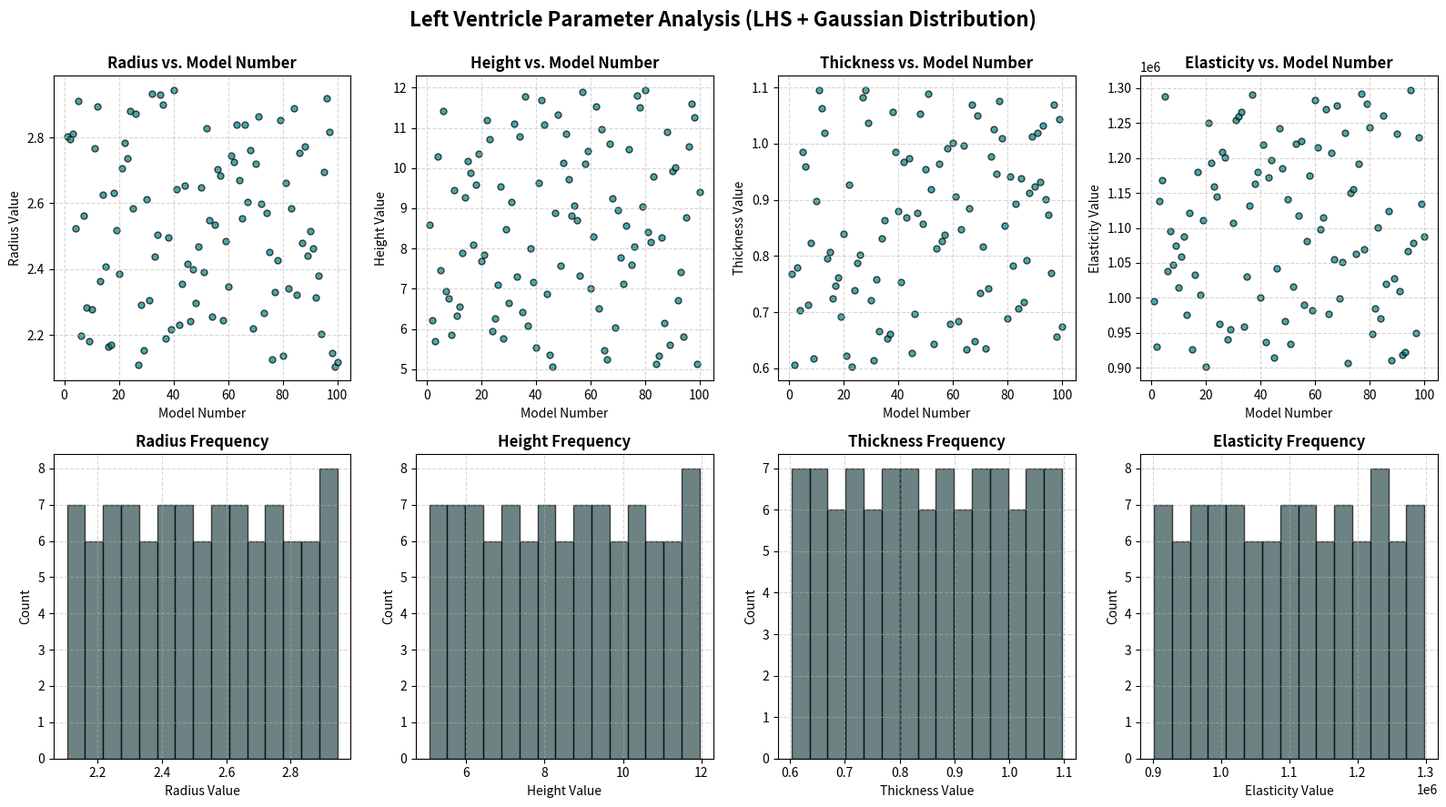

The matplotlib source for this figure: (Note: this script raises an exception after producing the figure.)
import numpy as np
from scipy.stats import norm
from scipy.stats import qmc  # Quasi-Monte Carlo submodule

#Change these ranges to reflect the physiological variability of the LV geometry
ranges = {
    'radius': (2.1, 2.95),     # Inner radius
    'height': (5, 12),     # Distance from apex to base
    'thickness': (0.6, 1.1),    # Myocardial wall thickness
    'elasticity': (9e5, 1.3e6)
}

num_samples = 100
num_vars = len(ranges)
var_names = list(ranges.keys())

l_bounds = [ranges[v][0] for v in var_names]
u_bounds = [ranges[v][1] for v in var_names]

sampler = qmc.LatinHypercube(d=num_vars)
lhs_samples = sampler.random(n=num_samples) 

lv_models = np.zeros((num_samples, num_vars))
var_names = list(ranges.keys())

lv_models = qmc.scale(lhs_samples, l_bounds, u_bounds)
lv_models = np.round(lv_models, decimals=3)

print(f"Successfully generated {num_samples} Left Ventricle configurations.\n")
print(f"{'Model #':<10}{'Radius':<12}{'Height':<12}{'Thickness':<12}")
print("-" * 48)
for i in range(min(10, num_samples)): 
    print(f"{i+1:<10}{lv_models[i,0]:<12.2f}{lv_models[i,1]:<12.2f}{lv_models[i,2]:<12.2f}")
print(lv_models)


#Plot Generated Parameters
import matplotlib.pyplot as plt

fig, axes = plt.subplots(2, num_vars, figsize=(16, 9))
fig.suptitle('Left Ventricle Parameter Analysis (LHS + Gaussian Distribution)', fontsize=16, fontweight='bold')

model_numbers = np.arange(1, num_samples + 1)

for i, var in enumerate(var_names):
    ax_scatter = axes[0, i]
    ax_scatter.scatter(model_numbers, lv_models[:, i], color='teal', alpha=0.7, edgecolors='k', s=25)
    
    ax_scatter.set_title(f'{var.capitalize()} vs. Model Number', fontsize=12, fontweight='semibold')
    ax_scatter.set_xlabel('Model Number', fontsize=10)
    ax_scatter.set_ylabel(f'{var.capitalize()} Value', fontsize=10)
    ax_scatter.grid(True, linestyle='--', alpha=0.5)
    
    # --- ROW 2: Histograms (Frequency Distribution) ---
    ax_hist = axes[1, i]
    ax_hist.hist(lv_models[:, i], bins=15, color='darkslategray', edgecolor='black', alpha=0.7)
    
    ax_hist.set_title(f'{var.capitalize()} Frequency', fontsize=12, fontweight='semibold')
    ax_hist.set_xlabel(f'{var.capitalize()} Value', fontsize=10)
    ax_hist.set_ylabel('Count', fontsize=10)
    ax_hist.grid(True, linestyle='--', alpha=0.5)


# Adjust layout so labels don't overlap
plt.tight_layout()
plt.savefig('/users/alanh/Documents/CBLResearch-github/3DModeling/MeshGeneration/Python/lv_model_parameters.png', dpi=300)  # Save the figure as a high-resolution PNG
plt.show()
